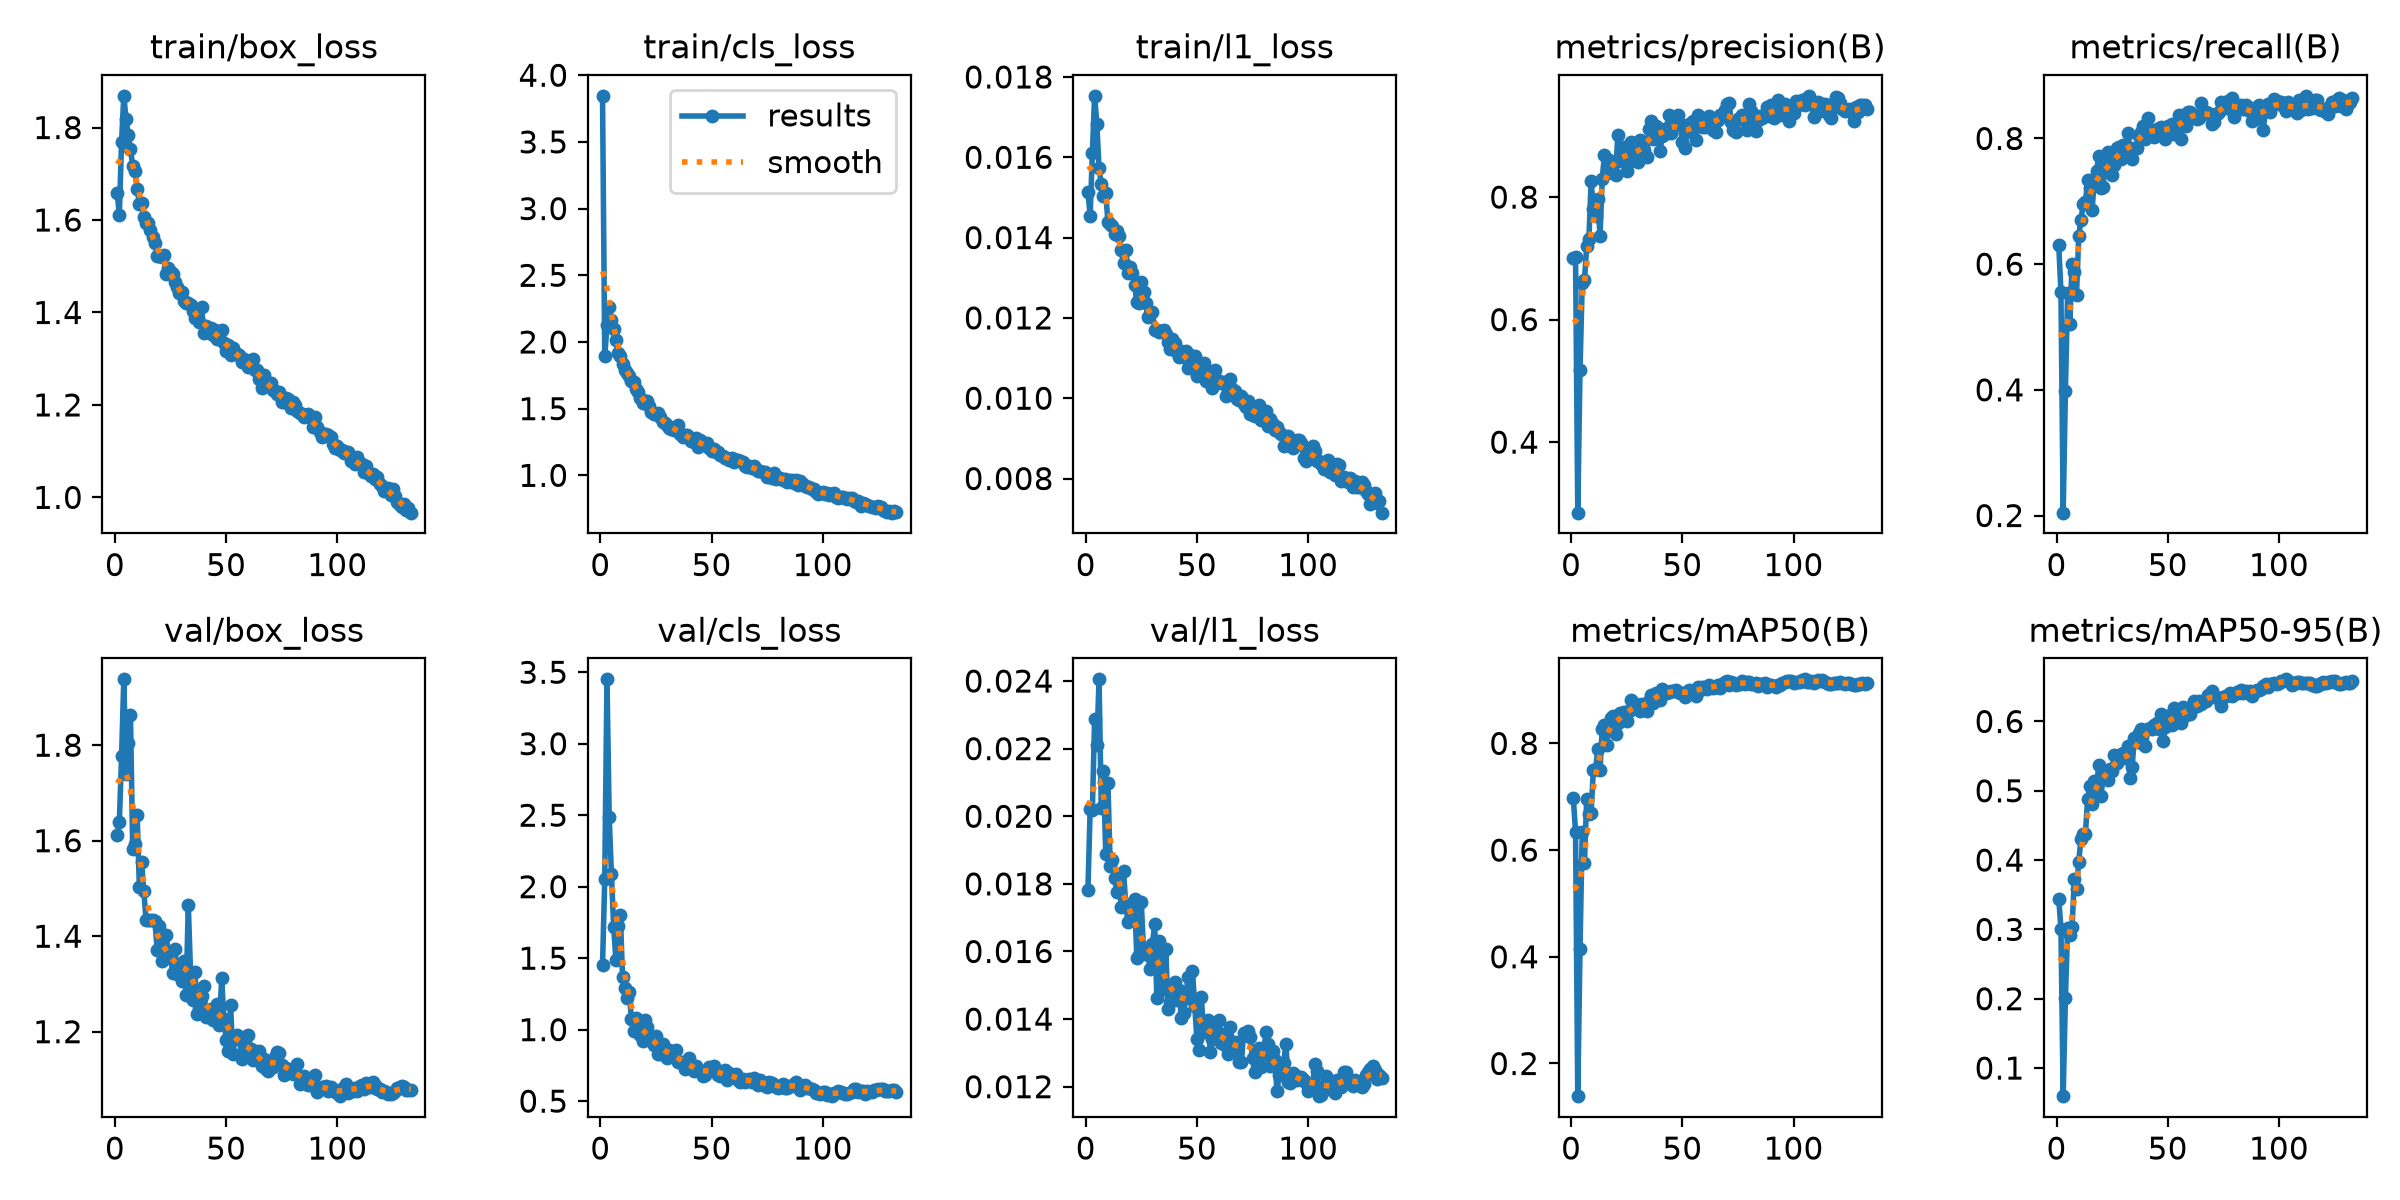

Values plotted in this chart, from the file beside it:
epoch, time, train/box_loss, train/cls_loss, train/l1_loss, metrics/precision(B), metrics/recall(B), metrics/mAP50(B), metrics/mAP50-95(B), val/box_loss, val/cls_loss, val/l1_loss, lr/pg0, lr/pg1, lr/pg2, lr/pg3, lr/pg4, lr/pg5, lr/pg6, lr/pg7
1, 190.8, 1.659, 3.845, 0.01514, 0.7012, 0.6311, 0.6968, 0.3445, 1.612, 1.453, 0.01781, 0.009974, 0.003325, 0.009974, 0.003325, 0.009974, 0.003325, 0.009974, 0.003325
2, 373.8, 1.612, 1.892, 0.01455, 0.7028, 0.5556, 0.6343, 0.3012, 1.64, 2.055, 0.0202, 0.01997, 0.006658, 0.01997, 0.006658, 0.01997, 0.006658, 0.01997, 0.006658
3, 554, 1.77, 2.126, 0.0161, 0.2849, 0.2046, 0.1388, 0.05945, 1.776, 3.45, 0.02017, 0.02997, 0.009989, 0.02997, 0.009989, 0.02997, 0.009989, 0.02997, 0.009989
4, 733, 1.869, 2.259, 0.01753, 0.5175, 0.3977, 0.4143, 0.2008, 1.938, 2.486, 0.02287, 0.02998, 0.009994, 0.02998, 0.009994, 0.02998, 0.009994, 0.02998, 0.009994
5, 911.4, 1.819, 2.162, 0.01684, 0.6593, 0.5543, 0.6345, 0.3015, 1.74, 2.091, 0.0221, 0.02997, 0.00999, 0.02997, 0.00999, 0.02997, 0.00999, 0.02997, 0.00999
6, 1090, 1.784, 2.095, 0.01573, 0.664, 0.505, 0.5752, 0.2918, 1.806, 1.721, 0.02405, 0.02995, 0.009985, 0.02995, 0.009985, 0.02995, 0.009985, 0.02995, 0.009985
7, 1269, 1.753, 2.013, 0.01533, 0.7198, 0.5998, 0.6964, 0.3034, 1.864, 1.489, 0.02024, 0.02993, 0.009978, 0.02993, 0.009978, 0.02993, 0.009978, 0.02993, 0.009978
8, 1448, 1.717, 1.916, 0.01504, 0.732, 0.5871, 0.6684, 0.3721, 1.582, 1.722, 0.02133, 0.02991, 0.00997, 0.02991, 0.00997, 0.02991, 0.00997, 0.02991, 0.00997
9, 1627, 1.705, 1.895, 0.0151, 0.8259, 0.5512, 0.6702, 0.3587, 1.593, 1.804, 0.01889, 0.02988, 0.009961, 0.02988, 0.009961, 0.02988, 0.009961, 0.02988, 0.009961
10, 1805, 1.667, 1.836, 0.01439, 0.7804, 0.6452, 0.7497, 0.3979, 1.653, 1.37, 0.02097, 0.02985, 0.009951, 0.02985, 0.009951, 0.02985, 0.009951, 0.02985, 0.009951
11, 1984, 1.634, 1.787, 0.01433, 0.769, 0.6704, 0.7518, 0.4308, 1.504, 1.288, 0.01854, 0.02982, 0.009939, 0.02982, 0.009939, 0.02982, 0.009939, 0.02982, 0.009939
12, 2163, 1.637, 1.765, 0.0143, 0.7973, 0.6957, 0.789, 0.4375, 1.555, 1.224, 0.01871, 0.02978, 0.009926, 0.02978, 0.009926, 0.02978, 0.009926, 0.02978, 0.009926
13, 2342, 1.607, 1.743, 0.01409, 0.7362, 0.6982, 0.7504, 0.4382, 1.494, 1.262, 0.01818, 0.02974, 0.009912, 0.02974, 0.009912, 0.02974, 0.009912, 0.02974, 0.009912
14, 2522, 1.593, 1.71, 0.01416, 0.8295, 0.7336, 0.8272, 0.4888, 1.434, 1.076, 0.01776, 0.02969, 0.009897, 0.02969, 0.009897, 0.02969, 0.009897, 0.02969, 0.009897
15, 2701, 1.594, 1.698, 0.01403, 0.8689, 0.721, 0.834, 0.5068, 1.434, 0.9915, 0.01819, 0.02964, 0.009881, 0.02964, 0.009881, 0.02964, 0.009881, 0.02964, 0.009881
16, 2881, 1.578, 1.646, 0.0137, 0.8392, 0.6856, 0.7976, 0.4803, 1.433, 1.084, 0.01732, 0.02959, 0.009863, 0.02959, 0.009863, 0.02959, 0.009863, 0.02959, 0.009863
17, 3060, 1.564, 1.627, 0.01336, 0.8607, 0.7349, 0.8358, 0.5134, 1.433, 1.004, 0.01839, 0.02953, 0.009844, 0.02953, 0.009844, 0.02953, 0.009844, 0.02953, 0.009844
18, 3240, 1.55, 1.579, 0.01369, 0.8467, 0.7487, 0.8469, 0.5059, 1.432, 0.9615, 0.01739, 0.02947, 0.009825, 0.02947, 0.009825, 0.02947, 0.009825, 0.02947, 0.009825
19, 3418, 1.523, 1.539, 0.01313, 0.8415, 0.7715, 0.8506, 0.5372, 1.371, 0.9188, 0.01686, 0.02941, 0.009803, 0.02941, 0.009803, 0.02941, 0.009803, 0.02941, 0.009803
20, 3597, 1.522, 1.554, 0.01327, 0.8359, 0.7206, 0.818, 0.4931, 1.421, 1.068, 0.01725, 0.02934, 0.009781, 0.02934, 0.009781, 0.02934, 0.009781, 0.02934, 0.009781
21, 3775, 1.52, 1.558, 0.01311, 0.9007, 0.7235, 0.8389, 0.5247, 1.348, 1.02, 0.01732, 0.02927, 0.009758, 0.02927, 0.009758, 0.02927, 0.009758, 0.02927, 0.009758
22, 3954, 1.524, 1.521, 0.01283, 0.8589, 0.7686, 0.8569, 0.5279, 1.361, 0.9297, 0.01755, 0.0292, 0.009733, 0.0292, 0.009733, 0.0292, 0.009733, 0.0292, 0.009733
23, 4133, 1.484, 1.472, 0.01239, 0.8681, 0.7778, 0.8535, 0.5159, 1.402, 0.9517, 0.0158, 0.02912, 0.009707, 0.02912, 0.009707, 0.02912, 0.009707, 0.02912, 0.009707
24, 4312, 1.496, 1.458, 0.01238, 0.8814, 0.751, 0.8592, 0.5308, 1.367, 0.8931, 0.01591, 0.02904, 0.00968, 0.02904, 0.00968, 0.02904, 0.00968, 0.02904, 0.00968
25, 4490, 1.488, 1.464, 0.0129, 0.8432, 0.7412, 0.8427, 0.5282, 1.354, 0.9533, 0.01746, 0.02896, 0.009652, 0.02896, 0.009652, 0.02896, 0.009652, 0.02896, 0.009652
26, 4668, 1.483, 1.468, 0.01265, 0.8572, 0.7582, 0.8603, 0.5518, 1.324, 0.8326, 0.01601, 0.02887, 0.009623, 0.02887, 0.009623, 0.02887, 0.009623, 0.02887, 0.009623
27, 4847, 1.466, 1.435, 0.01236, 0.8901, 0.7853, 0.8812, 0.5395, 1.372, 0.8316, 0.01605, 0.02878, 0.009593, 0.02878, 0.009593, 0.02878, 0.009593, 0.02878, 0.009593
28, 5026, 1.456, 1.401, 0.01201, 0.8787, 0.7863, 0.8686, 0.551, 1.321, 0.903, 0.01589, 0.02868, 0.009561, 0.02868, 0.009561, 0.02868, 0.009561, 0.02868, 0.009561
29, 5205, 1.441, 1.393, 0.0121, 0.8723, 0.768, 0.8734, 0.5465, 1.338, 0.8326, 0.01549, 0.02859, 0.009529, 0.02859, 0.009529, 0.02859, 0.009529, 0.02859, 0.009529
30, 5384, 1.445, 1.38, 0.01215, 0.8573, 0.7889, 0.8721, 0.555, 1.307, 0.8006, 0.01621, 0.02849, 0.009495, 0.02849, 0.009495, 0.02849, 0.009495, 0.02849, 0.009495
31, 5563, 1.426, 1.353, 0.0117, 0.8938, 0.7758, 0.8601, 0.5475, 1.348, 0.8608, 0.01682, 0.02838, 0.00946, 0.02838, 0.00946, 0.02838, 0.00946, 0.02838, 0.00946
32, 5742, 1.421, 1.345, 0.01169, 0.8648, 0.8093, 0.8733, 0.5646, 1.276, 0.8341, 0.01461, 0.02827, 0.009425, 0.02827, 0.009425, 0.02827, 0.009425, 0.02827, 0.009425
33, 5920, 1.421, 1.341, 0.01166, 0.8773, 0.7853, 0.8655, 0.5191, 1.466, 0.8353, 0.01632, 0.02816, 0.009388, 0.02816, 0.009388, 0.02816, 0.009388, 0.02816, 0.009388
34, 6098, 1.416, 1.346, 0.01167, 0.866, 0.7669, 0.8607, 0.534, 1.323, 0.8605, 0.01562, 0.02805, 0.00935, 0.02805, 0.00935, 0.02805, 0.00935, 0.02805, 0.00935
35, 6277, 1.402, 1.377, 0.01169, 0.9119, 0.7843, 0.8787, 0.5768, 1.267, 0.7734, 0.01488, 0.02793, 0.009311, 0.02793, 0.009311, 0.02793, 0.009311, 0.02793, 0.009311
36, 6457, 1.388, 1.307, 0.01159, 0.9242, 0.7855, 0.8913, 0.5705, 1.324, 0.7728, 0.01608, 0.02781, 0.009271, 0.02781, 0.009271, 0.02781, 0.009271, 0.02781, 0.009271
37, 6635, 1.395, 1.291, 0.01141, 0.8953, 0.8043, 0.8765, 0.5828, 1.237, 0.7761, 0.01431, 0.02769, 0.009229, 0.02769, 0.009229, 0.02769, 0.009229, 0.02769, 0.009229
38, 6814, 1.38, 1.301, 0.01122, 0.9164, 0.8106, 0.8953, 0.5885, 1.247, 0.7262, 0.01452, 0.02756, 0.009187, 0.02756, 0.009187, 0.02756, 0.009187, 0.02756, 0.009187
39, 6993, 1.411, 1.303, 0.01147, 0.9128, 0.8197, 0.8879, 0.5677, 1.275, 0.7738, 0.01494, 0.02743, 0.009144, 0.02743, 0.009144, 0.02743, 0.009144, 0.02743, 0.009144
40, 7171, 1.355, 1.291, 0.01138, 0.8755, 0.7989, 0.8811, 0.5645, 1.295, 0.8012, 0.01511, 0.0273, 0.0091, 0.0273, 0.0091, 0.0273, 0.0091, 0.0273, 0.0091
41, 7349, 1.37, 1.259, 0.01116, 0.8999, 0.8321, 0.9021, 0.5893, 1.231, 0.7326, 0.01457, 0.02716, 0.009055, 0.02716, 0.009055, 0.02716, 0.009055, 0.02716, 0.009055
42, 7529, 1.359, 1.252, 0.01102, 0.9032, 0.813, 0.8982, 0.5908, 1.245, 0.7073, 0.01485, 0.02703, 0.009008, 0.02703, 0.009008, 0.02703, 0.009008, 0.02703, 0.009008
43, 7708, 1.366, 1.278, 0.01118, 0.9128, 0.8061, 0.8936, 0.5885, 1.248, 0.7443, 0.01402, 0.02688, 0.008961, 0.02688, 0.008961, 0.02688, 0.008961, 0.02688, 0.008961
44, 7887, 1.352, 1.213, 0.01102, 0.9339, 0.8022, 0.897, 0.5944, 1.223, 0.7153, 0.01417, 0.02674, 0.008913, 0.02674, 0.008913, 0.02674, 0.008913, 0.02674, 0.008913
45, 8066, 1.362, 1.265, 0.01118, 0.9046, 0.8157, 0.8986, 0.598, 1.234, 0.7135, 0.01463, 0.02659, 0.008864, 0.02659, 0.008864, 0.02659, 0.008864, 0.02659, 0.008864
46, 8245, 1.344, 1.237, 0.01076, 0.9175, 0.8157, 0.8988, 0.5886, 1.258, 0.6742, 0.01525, 0.02644, 0.008814, 0.02644, 0.008814, 0.02644, 0.008814, 0.02644, 0.008814
47, 8424, 1.349, 1.225, 0.01108, 0.9218, 0.8182, 0.8997, 0.6102, 1.213, 0.6823, 0.01461, 0.02629, 0.008763, 0.02629, 0.008763, 0.02629, 0.008763, 0.02629, 0.008763
48, 8603, 1.363, 1.241, 0.01074, 0.9346, 0.8126, 0.8971, 0.5725, 1.313, 0.7131, 0.01542, 0.02613, 0.008711, 0.02613, 0.008711, 0.02613, 0.008711, 0.02613, 0.008711
49, 8781, 1.335, 1.207, 0.01104, 0.9201, 0.7993, 0.8943, 0.5917, 1.227, 0.7377, 0.0144, 0.02598, 0.008658, 0.02598, 0.008658, 0.02598, 0.008658, 0.02598, 0.008658
50, 8960, 1.317, 1.182, 0.01055, 0.89, 0.8194, 0.8948, 0.6031, 1.183, 0.7274, 0.0134, 0.02581, 0.008605, 0.02581, 0.008605, 0.02581, 0.008605, 0.02581, 0.008605
51, 9139, 1.329, 1.198, 0.01068, 0.88, 0.8182, 0.8873, 0.6097, 1.16, 0.7456, 0.0131, 0.02565, 0.00855, 0.02565, 0.00855, 0.02565, 0.00855, 0.02565, 0.00855
52, 9319, 1.308, 1.174, 0.01064, 0.9068, 0.8231, 0.8961, 0.5952, 1.255, 0.7154, 0.01465, 0.02548, 0.008495, 0.02548, 0.008495, 0.02548, 0.008495, 0.02548, 0.008495
53, 9498, 1.322, 1.178, 0.01087, 0.9195, 0.8077, 0.901, 0.6188, 1.153, 0.6796, 0.01361, 0.02532, 0.008439, 0.02532, 0.008439, 0.02532, 0.008439, 0.02532, 0.008439
54, 9678, 1.312, 1.155, 0.01042, 0.9172, 0.8182, 0.8991, 0.6068, 1.184, 0.6774, 0.01367, 0.02514, 0.008381, 0.02514, 0.008381, 0.02514, 0.008381, 0.02514, 0.008381
55, 9858, 1.31, 1.147, 0.01056, 0.9238, 0.8371, 0.8984, 0.6108, 1.194, 0.6781, 0.01397, 0.02497, 0.008323, 0.02497, 0.008323, 0.02497, 0.008323, 0.02497, 0.008323
56, 10037, 1.308, 1.134, 0.01065, 0.8928, 0.7992, 0.8891, 0.5976, 1.188, 0.7171, 0.01304, 0.02479, 0.008265, 0.02479, 0.008265, 0.02479, 0.008265, 0.02479, 0.008265
57, 10216, 1.293, 1.129, 0.01026, 0.9338, 0.8371, 0.9054, 0.6212, 1.143, 0.6507, 0.01342, 0.02462, 0.008205, 0.02462, 0.008205, 0.02462, 0.008205, 0.02462, 0.008205
58, 10395, 1.3, 1.113, 0.0107, 0.9259, 0.8199, 0.8999, 0.6091, 1.19, 0.6991, 0.01386, 0.02443, 0.008145, 0.02443, 0.008145, 0.02443, 0.008145, 0.02443, 0.008145
59, 10574, 1.291, 1.128, 0.01046, 0.9137, 0.8422, 0.9055, 0.6194, 1.161, 0.6731, 0.01344, 0.02425, 0.008084, 0.02425, 0.008084, 0.02425, 0.008084, 0.02425, 0.008084
60, 10752, 1.281, 1.102, 0.01044, 0.9149, 0.8417, 0.9054, 0.6113, 1.193, 0.6747, 0.01396, 0.02407, 0.008022, 0.02407, 0.008022, 0.02407, 0.008022, 0.02407, 0.008022
... 73 more rows
